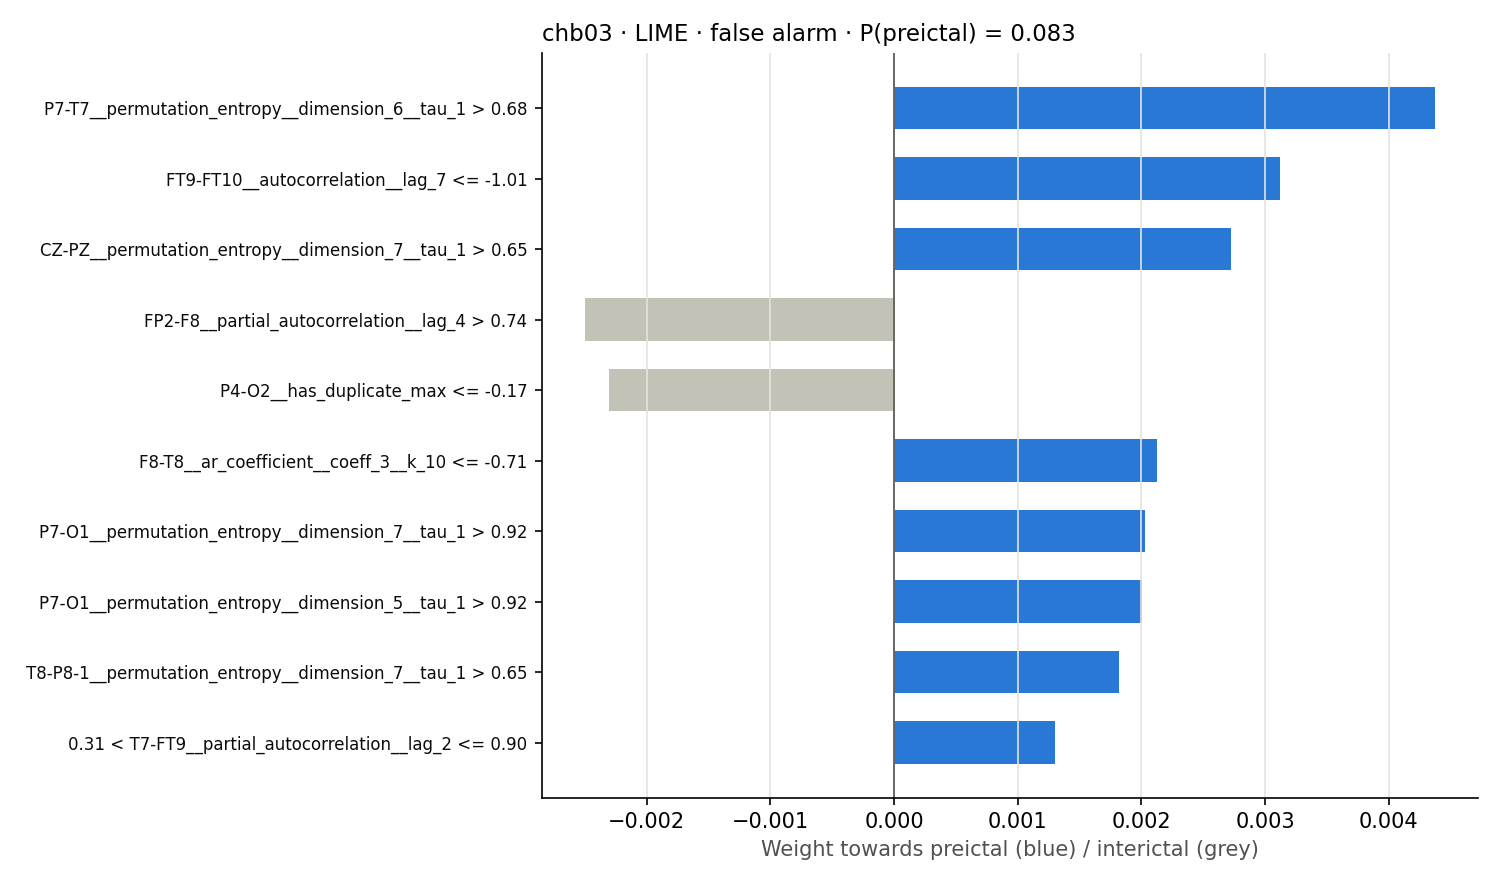

Source data for this figure (header and first rows):
rule, weight
P7-T7__permutation_entropy__dimension_6_…, 0.004373
FT9-FT10__autocorrelation__lag_7 <= -1.0…, 0.003117
CZ-PZ__permutation_entropy__dimension_7_…, 0.002725
FP2-F8__partial_autocorrelation__lag_4 >…, -0.002502
P4-O2__has_duplicate_max <= -0.17, -0.002306
F8-T8__ar_coefficient__coeff_3__k_10 <= …, 0.002127
P7-O1__permutation_entropy__dimension_7_…, 0.002028
P7-O1__permutation_entropy__dimension_5_…, 0.002006
T8-P8-1__permutation_entropy__dimension_…, 0.001818
0.31 < T7-FT9__partial_autocorrelation__…, 0.001299
